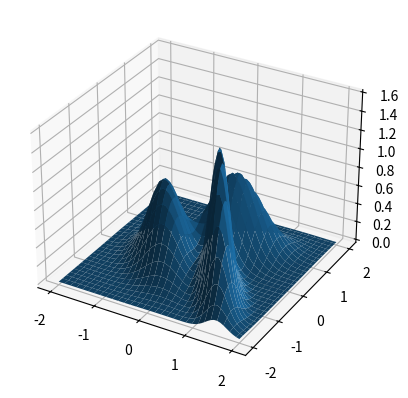

The matplotlib source for this figure:
import matplotlib.pyplot as plt
from mpl_toolkits.mplot3d import Axes3D

import numpy as np
from scipy.stats import multivariate_normal

x, y = np.mgrid[-2.0:2.0:60j, -2.0:2.0:60j]

# Need an (N, 2) array of (x, y) pairs.
xy = np.column_stack([x.flat, y.flat])

mu1 = np.array([0.5, 0.5])
cov1 = np.array([[0.2, 0.1],[0.1, 0.2]])
mu2 = np.array([-0.5, -0.5])
cov2 = np.array([[0.2, -0.1],[-0.1, 0.2]])
mu3 = np.array([1, -1])
cov3 = np.array([[0.1, -0.1],[-0.1, 0.2]])

z1 = multivariate_normal.pdf(xy, mean=mu1, cov=cov1)
z2 = multivariate_normal.pdf(xy, mean=mu2, cov=cov2)
z3 = multivariate_normal.pdf(xy, mean=mu3, cov=cov3)
z = z1 + z2 + z3

# Reshape back to a (60, 60) grid.
z = z.reshape(x.shape)

fig = plt.figure()
ax = fig.add_subplot(111, projection='3d')
ax.plot_surface(x,y,z)
#ax.plot_wireframe(x,y,z)

plt.show()